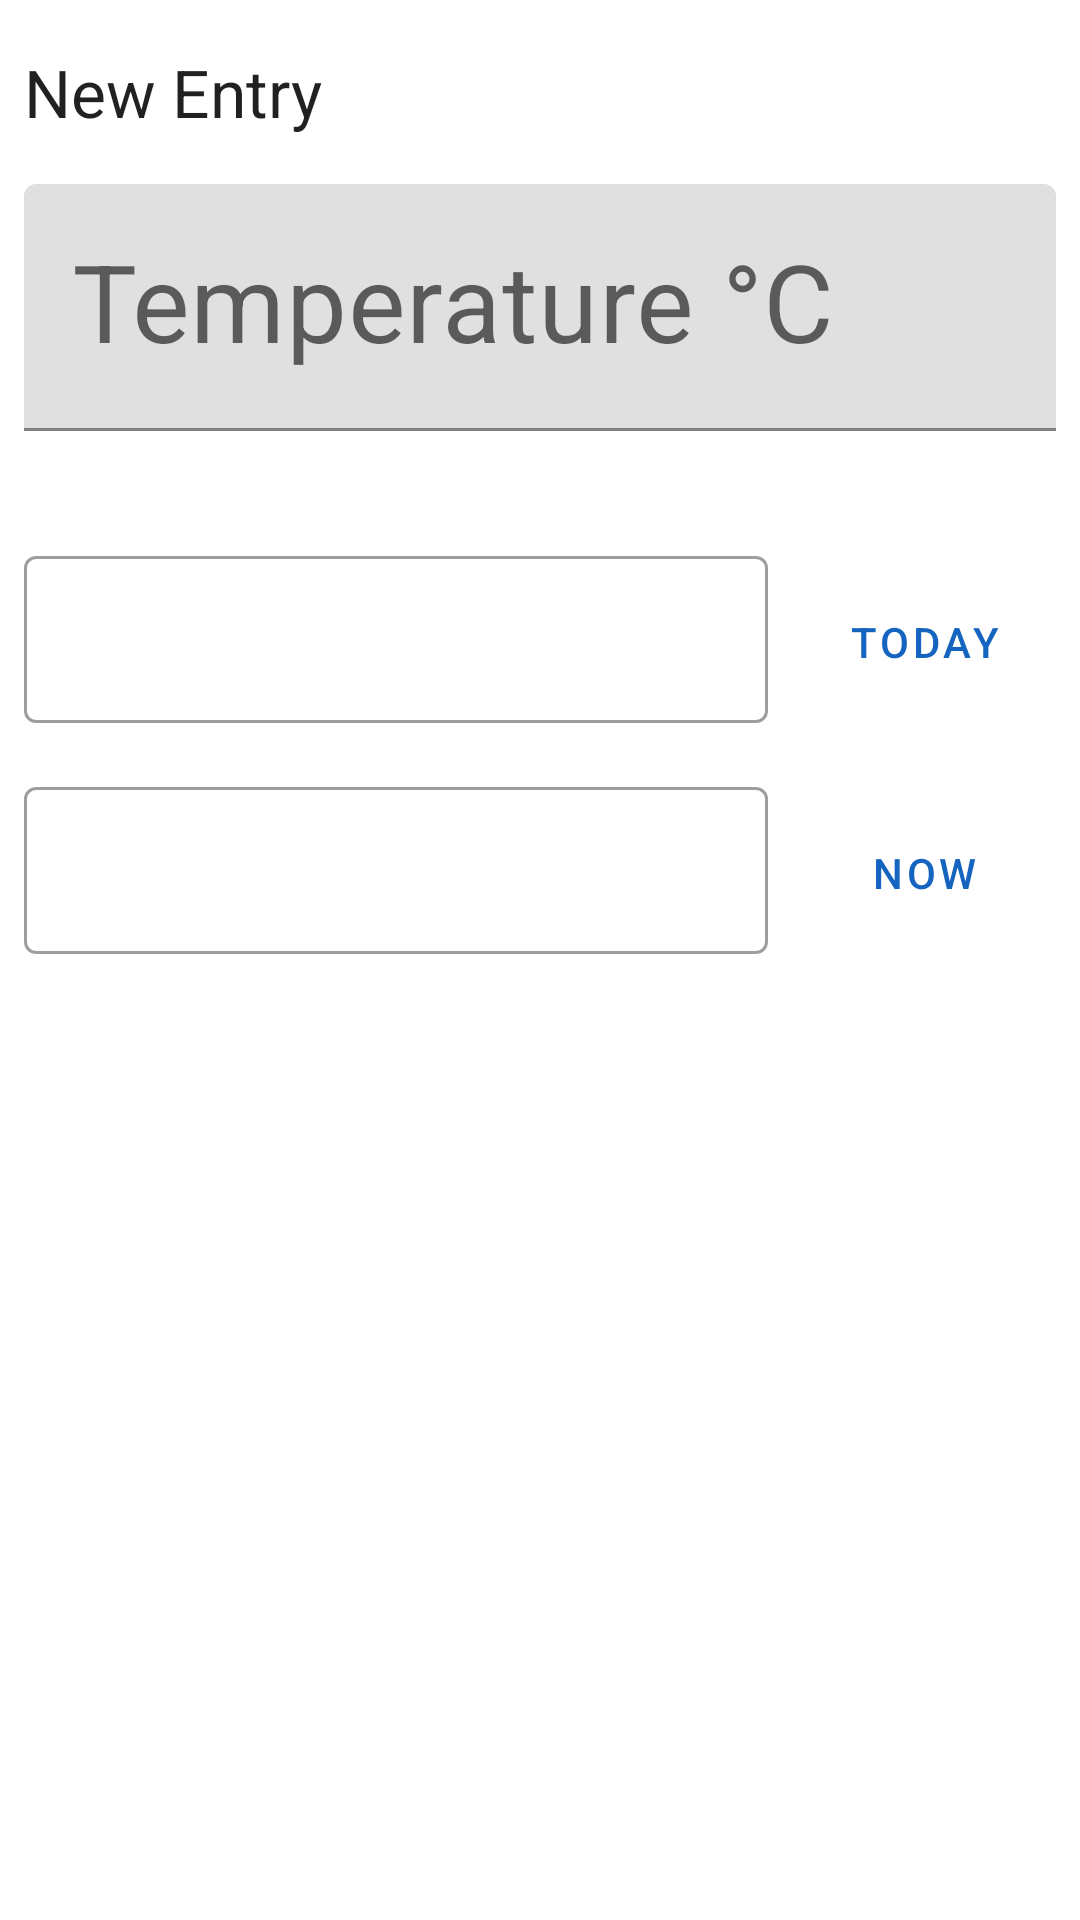

Produce the Android XML layout that renders to this screen, including the resource entries it uses.
<!-- AndroidManifest.xml: application theme AppTheme -->
<!-- res/layout/fragment_temperature_entry.xml -->
<?xml version="1.0" encoding="utf-8"?>
<androidx.constraintlayout.widget.ConstraintLayout xmlns:android="http://schemas.android.com/apk/res/android"
    xmlns:app="http://schemas.android.com/apk/res-auto"
    xmlns:tools="http://schemas.android.com/tools"
    android:id="@+id/add_temperature_entry"
    android:layout_width="match_parent"
    android:layout_height="wrap_content"
    tools:context=".ui.fragments.AddTemperatureEntry">

    <com.google.android.material.textfield.TextInputLayout
        android:id="@+id/editTextTemperature"
        android:layout_width="0dp"
        android:layout_height="wrap_content"
        android:layout_marginStart="8dp"
        android:layout_marginTop="16dp"
        android:layout_marginEnd="8dp"
        app:endIconContentDescription="C"
        app:errorEnabled="true"
        app:layout_constraintEnd_toEndOf="parent"
        app:layout_constraintStart_toStartOf="parent"
        app:layout_constraintTop_toBottomOf="@+id/textView2">

        <com.google.android.material.textfield.TextInputEditText
            android:layout_width="match_parent"
            android:layout_height="wrap_content"
            android:ems="10"
            android:hint="@string/textinput_temperature_hint"
            android:inputType="numberDecimal"
            android:minEms="5"
            android:textAlignment="center"

            android:textSize="36sp" />

    </com.google.android.material.textfield.TextInputLayout>

    <com.google.android.material.textfield.TextInputLayout
        android:id="@+id/editTextDate"
        style="@style/Widget.MaterialComponents.TextInputLayout.OutlinedBox"
        android:layout_width="0dp"
        android:layout_height="wrap_content"
        android:layout_marginStart="8dp"
        android:layout_marginTop="16dp"
        android:layout_marginEnd="8dp"
        android:ems="10"
        android:focusable="false"

        app:layout_constraintBottom_toTopOf="@+id/editTextTime"
        app:layout_constraintEnd_toStartOf="@+id/buttonToday"
        app:layout_constraintStart_toStartOf="parent"
        app:layout_constraintTop_toBottomOf="@+id/editTextTemperature"
        app:startIconDrawable="@drawable/ic_baseline_calendar_today_24">

        <com.google.android.material.textfield.TextInputEditText
            android:layout_width="match_parent"
            android:layout_height="wrap_content"
            android:focusable="false"
            android:clickable="true"
            android:inputType="date"
          />

    </com.google.android.material.textfield.TextInputLayout>

    <com.google.android.material.textfield.TextInputLayout
        android:id="@+id/editTextTime"
        style="@style/Widget.MaterialComponents.TextInputLayout.OutlinedBox"
        android:layout_width="0dp"
        android:layout_height="wrap_content"
        android:layout_marginStart="8dp"
        android:layout_marginTop="16dp"
        android:layout_marginEnd="8dp"
        android:ems="10"
        android:focusable="false"
        app:layout_constraintEnd_toStartOf="@+id/buttonNow"
        app:layout_constraintStart_toStartOf="parent"
        app:layout_constraintTop_toBottomOf="@+id/editTextDate"
        app:startIconDrawable="@drawable/ic_outline_access_time_24">

        <com.google.android.material.textfield.TextInputEditText
            android:layout_width="match_parent"
            android:layout_height="wrap_content"
            android:clickable="true"
            android:focusable="false"
            android:inputType="time" />

    </com.google.android.material.textfield.TextInputLayout>

    <Button
        android:id="@+id/buttonAddTemperature"
        android:layout_width="0dp"
        android:layout_height="wrap_content"
        android:layout_marginStart="8dp"
        android:layout_marginTop="16dp"
        android:layout_marginEnd="8dp"
        android:layout_marginBottom="16dp"
        android:text="@string/button_add_temperature_entry"
        app:layout_constraintBottom_toBottomOf="parent"
        app:layout_constraintEnd_toEndOf="parent"
        app:layout_constraintHorizontal_bias="0.49"
        app:layout_constraintStart_toStartOf="parent"
        app:layout_constraintTop_toBottomOf="@+id/editTextTime"
        app:layout_constraintVertical_bias="0.0"
        app:icon="@drawable/ic_baseline_add_circle_outline_24_white"
        style="@style/Widget.MaterialComponents.Button.Icon"
        app:iconGravity="textStart"/>

    <Button
        android:id="@+id/buttonToday"
        style="@style/Widget.MaterialComponents.Button.OutlinedButton"
        android:layout_width="wrap_content"
        android:layout_height="wrap_content"
        android:layout_marginEnd="8dp"
        android:text="@string/button_set_date_to_today"
        android:textAlignment="center"
        app:layout_constraintBaseline_toBaselineOf="@+id/editTextDate"
        app:layout_constraintEnd_toEndOf="parent" />

    <Button
        android:id="@+id/buttonNow"
        style="@style/Widget.MaterialComponents.Button.OutlinedButton"
        android:layout_width="wrap_content"
        android:layout_height="43dp"
        android:layout_marginEnd="8dp"
        android:text="@string/button_set_time_to_now"
        android:textAlignment="center"
        app:layout_constraintBaseline_toBaselineOf="@+id/editTextTime"
        app:layout_constraintEnd_toEndOf="parent"
        />

    <TextView
        android:id="@+id/textView2"
        style="TextAppearance.MaterialComponents.Body2"
        android:layout_width="wrap_content"
        android:layout_height="wrap_content"
        android:layout_marginStart="8dp"
        android:layout_marginTop="16dp"
        android:text="@string/textview_add_temperature_entry_title"
        android:textAppearance="@style/TextAppearance.AppCompat.Large"
        app:layout_constraintStart_toStartOf="parent"
        app:layout_constraintTop_toTopOf="parent" />

</androidx.constraintlayout.widget.ConstraintLayout>
<!-- resources referenced by this layout -->
<resources>
  <string name="button_add_temperature_entry">Add</string>
  <string name="button_set_date_to_today">Today</string>
  <string name="button_set_time_to_now">Now</string>
  <string name="textinput_temperature_hint">Temperature °C</string>
  <string name="textview_add_temperature_entry_title">New Entry</string>
  <style name="AppTheme" parent="Theme.MaterialComponents.DayNight">
  
  
          <item name="colorPrimary">@color/color_p</item>
          <item name="colorSecondary">@color/color_s</item>
          <item name="colorPrimaryVariant">@color/color_p_dark</item>
          <item name="colorOnPrimary">@color/white</item>
          <item name="colorSecondaryVariant">@color/color_s2</item>
  
  
      </style>
  <color name="color_p">#1565c0</color>
  <color name="color_s">#33691e</color>
  <color name="color_p_dark">#003c8f</color>
  <color name="white">#FFFFFF</color>
  <color name="color_s2">#003d00</color>
</resources>
